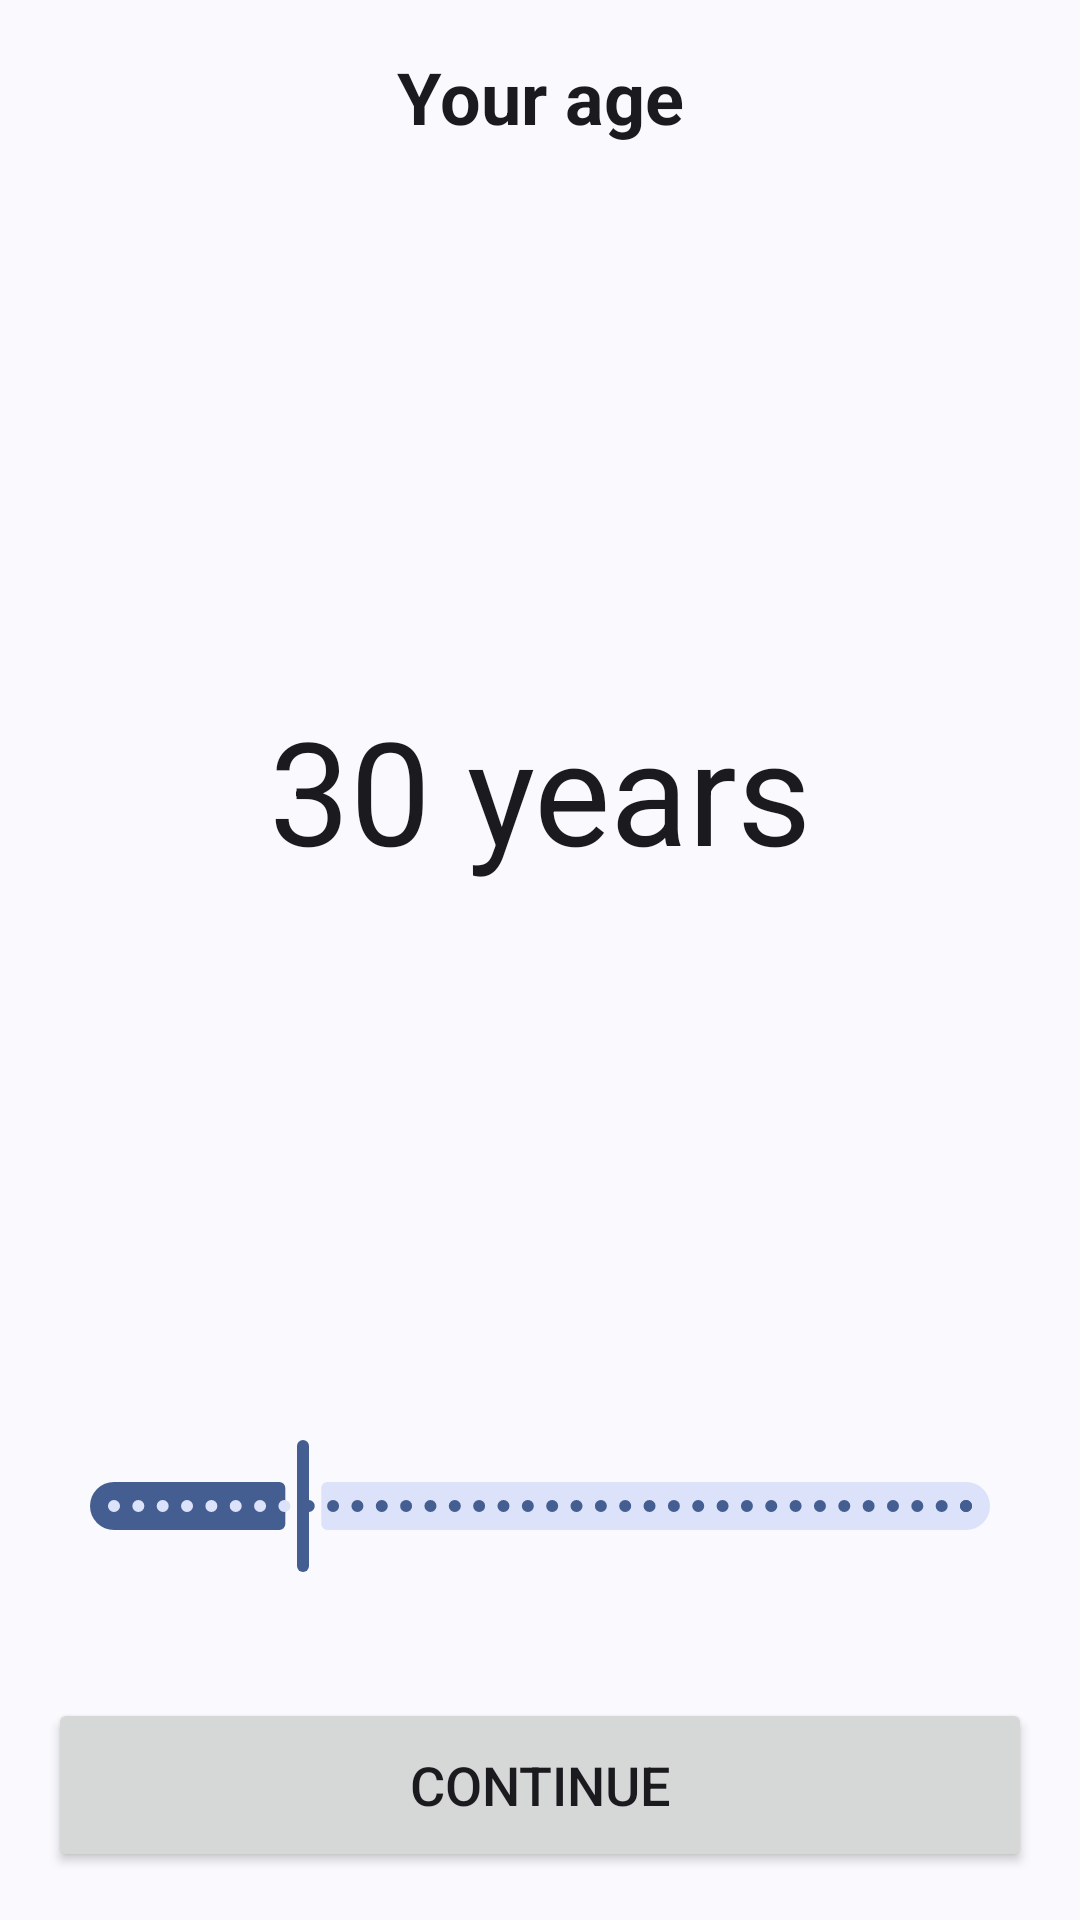

The Android layout XML behind this screen, and the referenced resources:
<!-- AndroidManifest.xml: application theme Theme.DailyQuest -->
<!-- res/layout/fragment_age.xml -->
<?xml version="1.0" encoding="utf-8"?>
<androidx.constraintlayout.widget.ConstraintLayout
    xmlns:android="http://schemas.android.com/apk/res/android"
    xmlns:app="http://schemas.android.com/apk/res-auto"
    android:layout_width="match_parent"
    android:layout_height="match_parent"
    android:padding="16dp">

    <ImageButton
        android:id="@+id/back_button"
        android:layout_width="wrap_content"
        android:layout_height="wrap_content"
        android:src="@drawable/ic_back"
        android:background="?android:attr/selectableItemBackground"
        app:tint="?attr/colorOnSurface"
        app:layout_constraintTop_toTopOf="parent"
        app:layout_constraintStart_toStartOf="parent"
        android:padding="12dp"/>

    <TextView
        android:id="@+id/age_label"
        android:layout_width="wrap_content"
        android:layout_height="wrap_content"
        android:text="@string/your_age"
        android:textSize="24sp"
        android:textStyle="bold"
        android:textColor="?attr/colorOnSurface"
        app:layout_constraintTop_toTopOf="parent"
        app:layout_constraintStart_toStartOf="parent"
        app:layout_constraintEnd_toEndOf="parent" />

    <TextView
        android:id="@+id/age_value"
        android:layout_width="wrap_content"
        android:layout_height="wrap_content"
        android:text="@string/n30_years"
        android:textColor="?attr/colorOnSurface"
        android:textSize="48sp"
        app:layout_constraintTop_toBottomOf="@id/age_label"
        app:layout_constraintBottom_toTopOf="@id/age_slider"
        app:layout_constraintStart_toStartOf="parent"
        app:layout_constraintEnd_toEndOf="parent" />

    <com.google.android.material.slider.Slider
        android:id="@+id/age_slider"
        android:layout_width="match_parent"
        android:layout_height="wrap_content"
        android:valueFrom="10"
        android:valueTo="100"
        android:stepSize="1"
        android:value="30"
        app:layout_constraintBottom_toTopOf="@id/next_button"
        app:layout_constraintEnd_toEndOf="parent"
        app:layout_constraintStart_toStartOf="parent"
        android:layout_marginBottom="40dp" />

    <Button
        android:id="@+id/next_button"
        android:layout_width="match_parent"
        android:layout_height="58dp"
        android:text="@string/cont"
        android:textSize="18sp"
        android:layout_marginTop="32dp"
        app:layout_constraintBottom_toBottomOf="parent"
        app:layout_constraintStart_toStartOf="parent" />

</androidx.constraintlayout.widget.ConstraintLayout>
<!-- resources referenced by this layout -->
<resources>
  <string name="cont">Continue</string>
  <string name="n30_years">30 years</string>
  <string name="your_age">Your age</string>
  <style name="Theme.DailyQuest" parent="Base.Theme.DailyQuest" />
  <style name="Base.Theme.DailyQuest" parent="Theme.Material3.DynamicColors.Light.NoActionBar">
  
      </style>
</resources>
